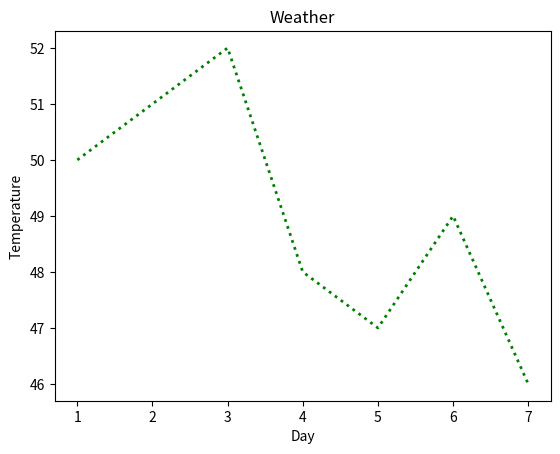

Here is the Python script that generated this plot:
import matplotlib.pyplot as plt

plt.figure()

x = [1,2,3,4,5,6,7]
y = [50,51,52,48,47,49,46]

plt.xlabel('Day')
plt.ylabel('Temperature')
plt.title('Weather')

plt.plot(x, y, color="green", linewidth=2, linestyle='dotted')
plt.show()